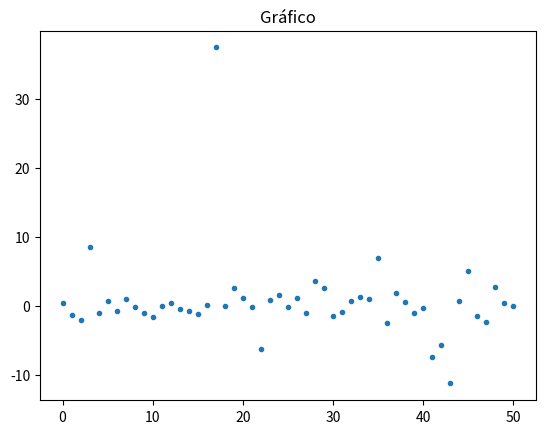

Write Python code to recreate this figure.
# Nome: Rafael Manteiga Balbino
# Matrícula: 201920649111

# Nome: Geovane de Araújo Carvalho Conceição
# Matrícula: 201310102711

import random
import matplotlib.pyplot as plt

ponto = []
 
def plotar(ponto):
    plt.title("Gráfico")
    plt.plot(ponto,".")
    plt.show()
    
def geraponto(x,y):
    Ey = (y/pow((pow((x+5),2)+pow(y,2)),1.5))+(y/pow((pow((x-5),2)+pow(y,2)),1.5))
    Ex = ((x+5)/pow((pow((x+5),2)+pow(y,2)),1.5))+((x-5)/pow((pow((x-5),2)+pow(y,2)),1.5))
    return (Ey/Ex)
   
for k in range(0,51):
    x = random.randint(-100,100)
    while x==0:
        x = random.randint(-100,100)
    y = random.randint(-100,100)
    while ((x==-5 or x==5) and y==0):
        y = random.randint(-100,100)
    ponto.append(geraponto(x,y))
plotar(ponto)
